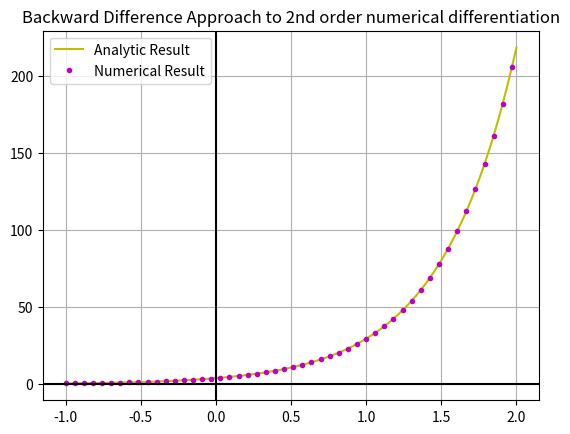

Write the Python code that produced this figure. (Note: this script raises an exception after producing the figure.)
#Backward Difference Approximation for numerical differentiation
#2nd Order

import numpy as np
import matplotlib.pyplot as plt

h=0.0001
def f(x):
    return np.exp(2*x)
def d2f(x):
    return 4*np.exp(2*x)
def back_diff(f,x):
    return  (f(x)-2*f(x-h)+f(x-2*h))/h**2

x_val=np.linspace(-1,2,100)

plt.title('Backward Difference Approach to 2nd order numerical differentiation')
plt.plot(x_val,d2f(x_val),'y-',label='Analytic Result')
plt.plot(x_val[::2],back_diff(f,x_val)[::2],'mo',ms='3',label='Numerical Result')
plt.axhline(y=0,color='black')
plt.axvline(x=0,color='black')
plt.grid()
plt.legend()
plt.savefig('/home/<user>/Documents/GitHub/Computational-Physics-UG/Numerical Methods/Differentiation/Python Files/Backward_2nd_order.png')
plt.show()
